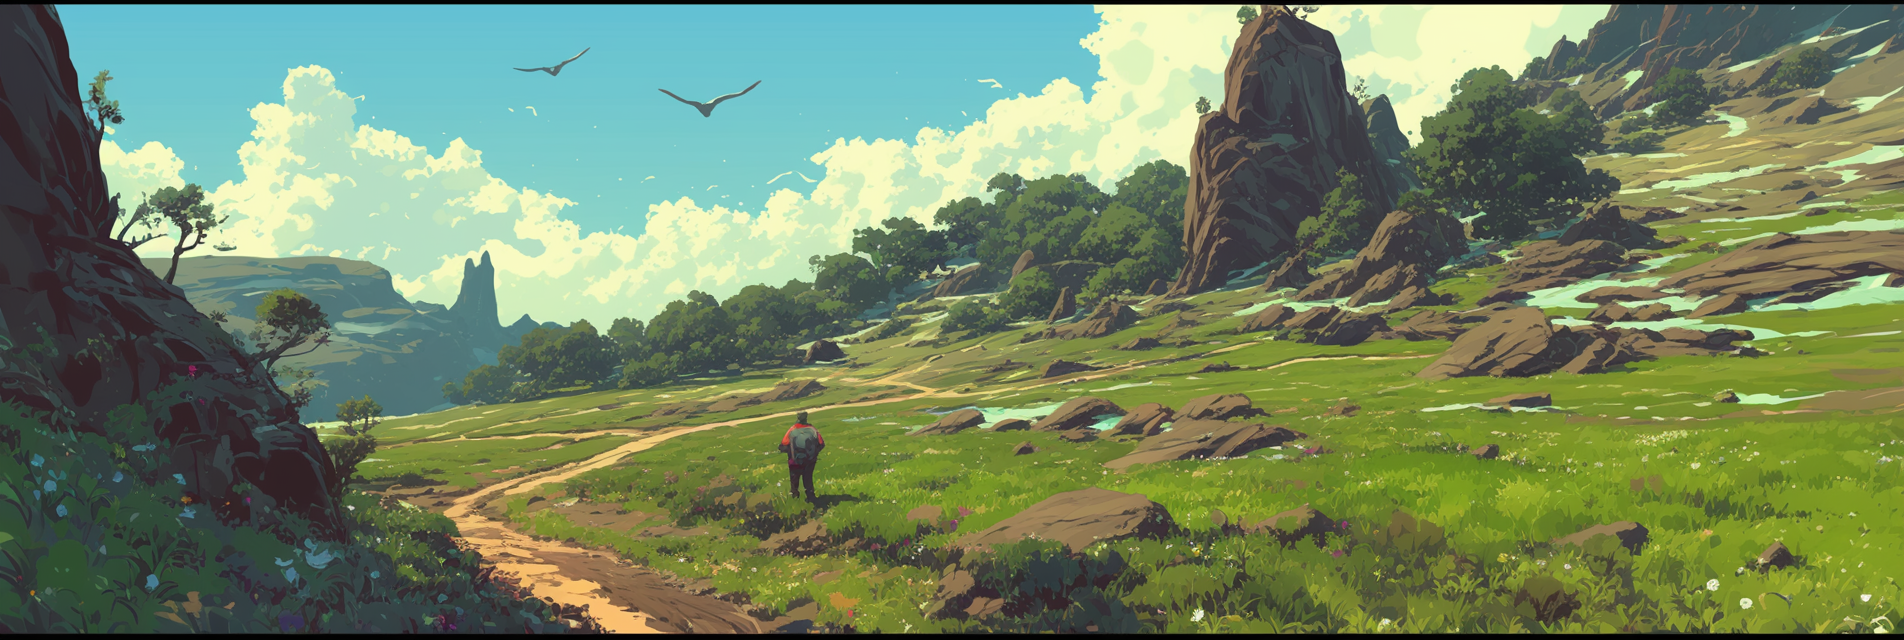
Generation parameters embedded in this image by Midjourney (PNG 'Description' text chunk):
roads that splits into many options, various paths, many choices, decision point, searching --ar 3:1 --profile [redacted] --niji 6 Job ID: 9567bd24-3031-42b9-bb3d-619ba9330c5a